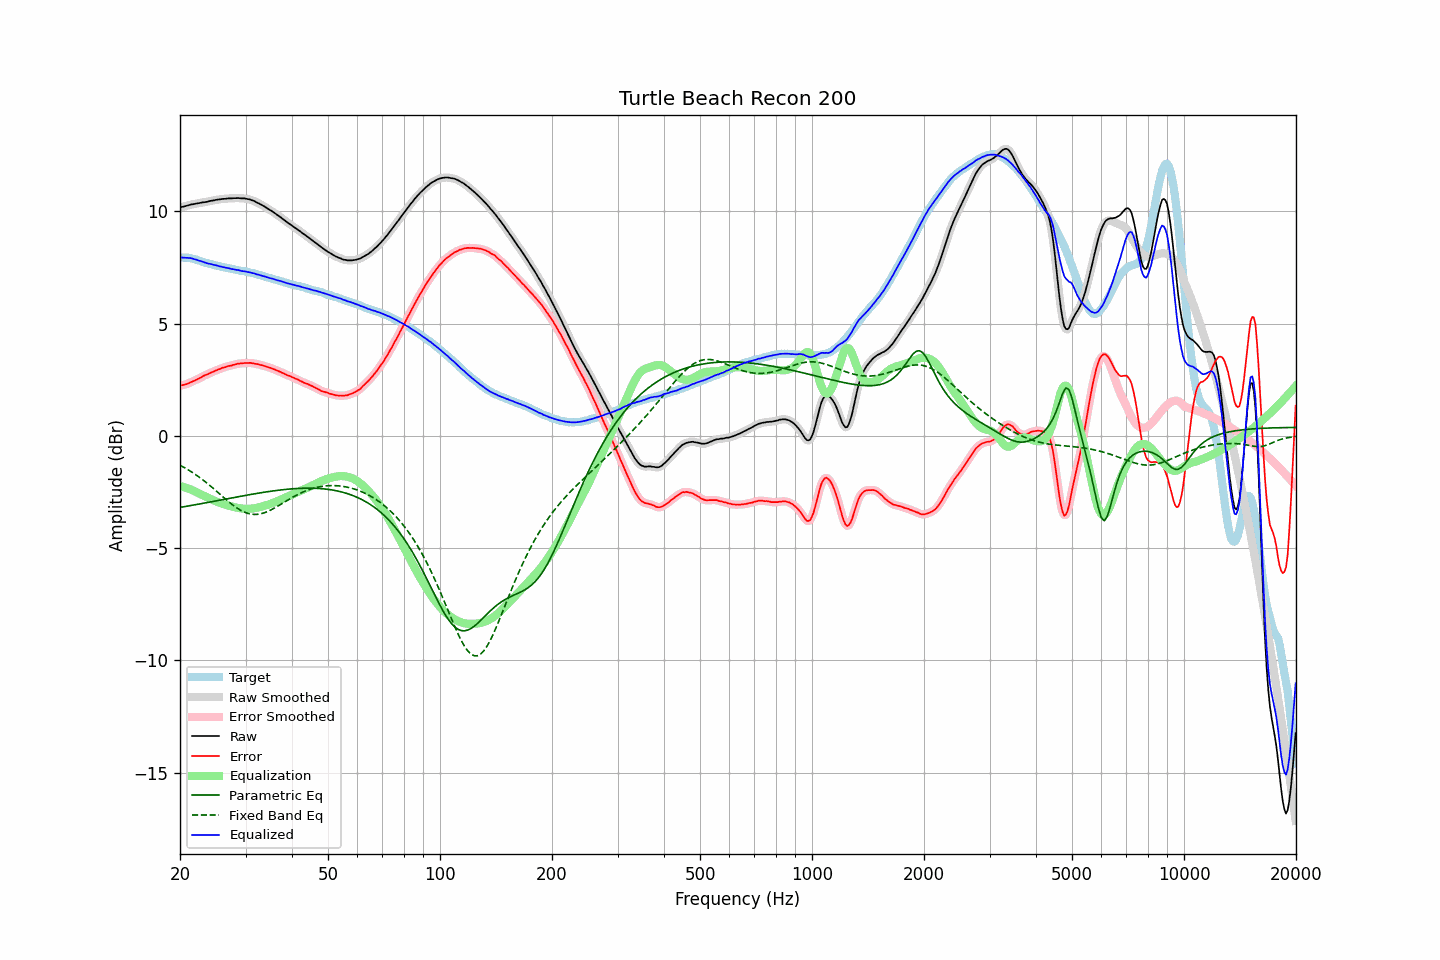

The file beside this chart, header and first rows:
frequency, raw, error, smoothed, error_smoothed, equalization, parametric_eq, fixed_band_eq, equalized_raw, equalized_smoothed, target
20.00, 10.18, 2.24, 10.18, 2.24, -2.23, -3.19, -1.31, 7.95, 7.95, 7.94
20.20, 10.20, 2.26, 10.20, 2.25, -2.25, -3.17, -1.34, 7.95, 7.95, 7.94
20.40, 10.21, 2.27, 10.21, 2.27, -2.27, -3.16, -1.38, 7.94, 7.94, 7.94
20.61, 10.23, 2.29, 10.23, 2.29, -2.29, -3.15, -1.42, 7.94, 7.94, 7.94
20.81, 10.25, 2.31, 10.25, 2.31, -2.31, -3.14, -1.46, 7.94, 7.94, 7.94
21.02, 10.27, 2.33, 10.27, 2.34, -2.34, -3.12, -1.51, 7.93, 7.93, 7.94
21.23, 10.29, 2.37, 10.29, 2.37, -2.37, -3.11, -1.55, 7.92, 7.92, 7.92
21.44, 10.31, 2.40, 10.31, 2.40, -2.39, -3.10, -1.60, 7.92, 7.91, 7.91
21.66, 10.32, 2.43, 10.32, 2.43, -2.43, -3.09, -1.64, 7.89, 7.89, 7.89
21.87, 10.33, 2.46, 10.33, 2.46, -2.46, -3.07, -1.69, 7.87, 7.87, 7.87
22.09, 10.35, 2.49, 10.35, 2.49, -2.50, -3.06, -1.74, 7.85, 7.85, 7.86
22.31, 10.36, 2.53, 10.36, 2.53, -2.53, -3.05, -1.79, 7.83, 7.83, 7.83
22.54, 10.37, 2.56, 10.37, 2.57, -2.57, -3.04, -1.84, 7.80, 7.81, 7.81
22.76, 10.39, 2.60, 10.39, 2.60, -2.60, -3.02, -1.89, 7.79, 7.78, 7.79
22.99, 10.40, 2.64, 10.40, 2.64, -2.64, -3.01, -1.95, 7.76, 7.76, 7.76
23.22, 10.41, 2.68, 10.41, 2.68, -2.68, -3.00, -2.00, 7.74, 7.74, 7.73
23.45, 10.42, 2.72, 10.42, 2.71, -2.71, -2.98, -2.06, 7.71, 7.71, 7.70
23.69, 10.43, 2.74, 10.43, 2.74, -2.74, -2.97, -2.12, 7.69, 7.69, 7.69
23.92, 10.45, 2.78, 10.45, 2.77, -2.78, -2.96, -2.18, 7.67, 7.67, 7.67
24.16, 10.47, 2.81, 10.47, 2.81, -2.81, -2.94, -2.24, 7.66, 7.66, 7.66
24.40, 10.48, 2.84, 10.48, 2.84, -2.84, -2.93, -2.30, 7.64, 7.64, 7.64
24.65, 10.49, 2.87, 10.49, 2.87, -2.87, -2.92, -2.36, 7.62, 7.62, 7.62
24.89, 10.51, 2.91, 10.51, 2.91, -2.90, -2.90, -2.42, 7.61, 7.60, 7.60
25.14, 10.52, 2.93, 10.52, 2.93, -2.93, -2.89, -2.48, 7.59, 7.59, 7.59
25.39, 10.53, 2.96, 10.53, 2.96, -2.96, -2.88, -2.54, 7.57, 7.57, 7.57
25.65, 10.54, 2.98, 10.54, 2.99, -2.99, -2.86, -2.61, 7.55, 7.55, 7.56
25.91, 10.55, 3.02, 10.55, 3.02, -3.02, -2.85, -2.67, 7.53, 7.53, 7.53
26.16, 10.56, 3.05, 10.56, 3.04, -3.04, -2.83, -2.73, 7.52, 7.52, 7.51
26.43, 10.56, 3.06, 10.56, 3.07, -3.06, -2.82, -2.79, 7.50, 7.50, 7.50
26.69, 10.57, 3.09, 10.57, 3.09, -3.08, -2.81, -2.86, 7.49, 7.49, 7.48
26.96, 10.58, 3.11, 10.58, 3.10, -3.11, -2.79, -2.92, 7.48, 7.47, 7.47
27.23, 10.58, 3.12, 10.58, 3.12, -3.12, -2.78, -2.97, 7.46, 7.46, 7.46
27.50, 10.58, 3.13, 10.58, 3.14, -3.14, -2.77, -3.03, 7.44, 7.44, 7.45
27.77, 10.59, 3.16, 10.59, 3.16, -3.16, -2.75, -3.09, 7.43, 7.42, 7.43
28.05, 10.59, 3.18, 10.59, 3.18, -3.18, -2.74, -3.14, 7.41, 7.41, 7.42
28.33, 10.59, 3.20, 10.60, 3.20, -3.19, -2.73, -3.19, 7.40, 7.40, 7.39
28.62, 10.60, 3.22, 10.59, 3.21, -3.21, -2.71, -3.24, 7.39, 7.39, 7.38
28.90, 10.59, 3.22, 10.59, 3.22, -3.22, -2.70, -3.28, 7.37, 7.37, 7.37
29.19, 10.58, 3.23, 10.59, 3.23, -3.23, -2.69, -3.33, 7.35, 7.36, 7.35
29.48, 10.58, 3.23, 10.58, 3.24, -3.24, -2.67, -3.36, 7.34, 7.34, 7.35
29.78, 10.58, 3.24, 10.58, 3.24, -3.25, -2.66, -3.40, 7.33, 7.33, 7.34
30.08, 10.57, 3.25, 10.57, 3.25, -3.25, -2.65, -3.42, 7.32, 7.32, 7.32
30.38, 10.55, 3.25, 10.56, 3.25, -3.25, -2.63, -3.45, 7.30, 7.31, 7.30
30.68, 10.54, 3.25, 10.54, 3.25, -3.25, -2.62, -3.47, 7.29, 7.29, 7.29
30.99, 10.52, 3.25, 10.52, 3.25, -3.24, -2.61, -3.48, 7.28, 7.28, 7.27
31.30, 10.49, 3.24, 10.50, 3.24, -3.24, -2.60, -3.49, 7.25, 7.26, 7.26
31.61, 10.47, 3.23, 10.46, 3.23, -3.23, -2.58, -3.50, 7.24, 7.24, 7.24
31.93, 10.43, 3.21, 10.43, 3.21, -3.21, -2.57, -3.50, 7.22, 7.22, 7.22
32.24, 10.39, 3.20, 10.40, 3.20, -3.20, -2.56, -3.50, 7.19, 7.20, 7.19
32.57, 10.36, 3.18, 10.36, 3.18, -3.18, -2.55, -3.49, 7.18, 7.17, 7.18
32.89, 10.32, 3.16, 10.32, 3.16, -3.16, -2.54, -3.47, 7.16, 7.16, 7.16
33.22, 10.28, 3.15, 10.28, 3.14, -3.15, -2.52, -3.46, 7.14, 7.14, 7.13
33.55, 10.24, 3.12, 10.24, 3.12, -3.13, -2.51, -3.44, 7.11, 7.11, 7.12
33.89, 10.20, 3.11, 10.20, 3.10, -3.10, -2.50, -3.41, 7.10, 7.09, 7.10
34.23, 10.15, 3.08, 10.15, 3.08, -3.08, -2.49, -3.38, 7.07, 7.07, 7.07
34.57, 10.11, 3.06, 10.11, 3.06, -3.06, -2.48, -3.35, 7.05, 7.05, 7.05
34.92, 10.06, 3.04, 10.06, 3.03, -3.03, -2.47, -3.32, 7.03, 7.03, 7.03
35.27, 10.02, 3.01, 10.02, 3.01, -3.01, -2.46, -3.28, 7.01, 7.01, 7.01
35.62, 9.97, 2.98, 9.97, 2.98, -2.98, -2.45, -3.25, 6.99, 6.99, 6.99
35.97, 9.92, 2.95, 9.92, 2.95, -2.95, -2.44, -3.20, 6.97, 6.97, 6.97
... 635 more rows
